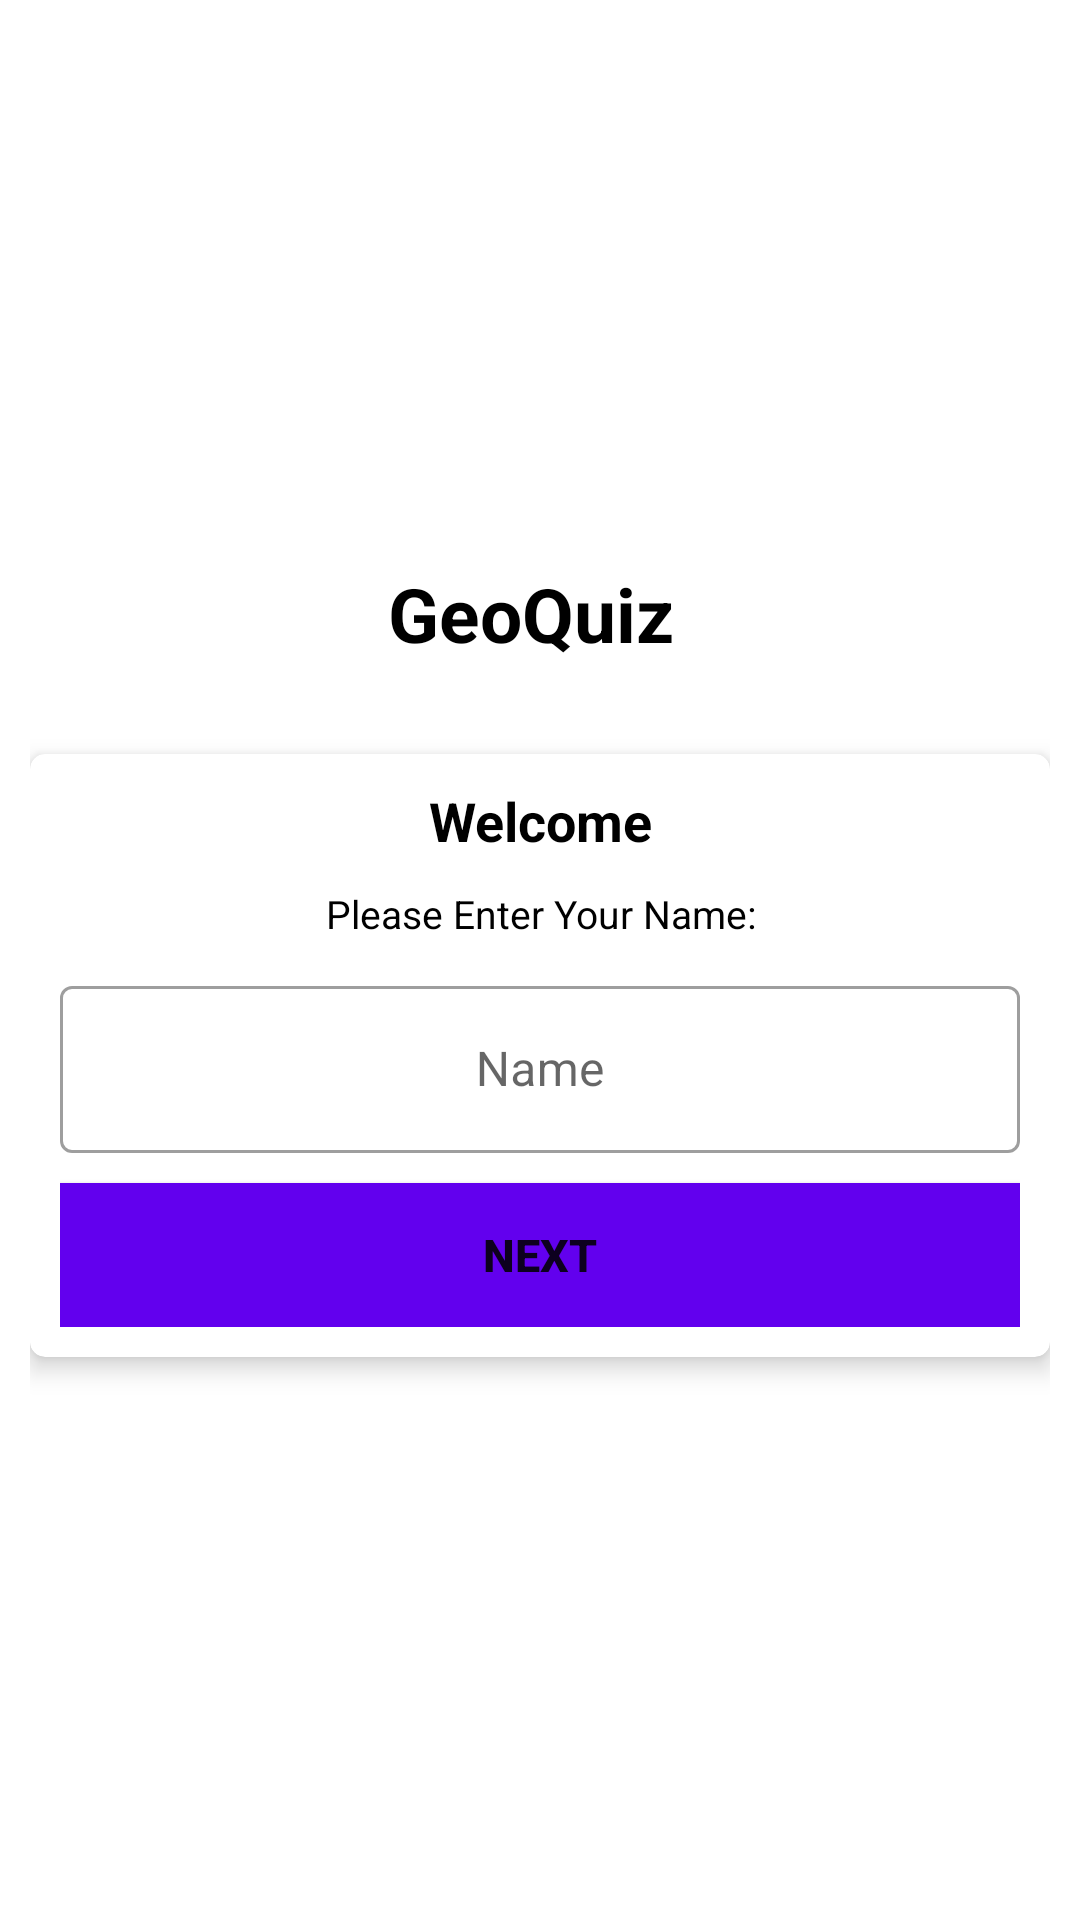

Android layout source for this screen:
<!-- AndroidManifest.xml: activity theme Theme.CSC2074_19051374_assignment -->
<!-- res/layout/activity_main.xml -->
<?xml version="1.0" encoding="utf-8"?>
<LinearLayout xmlns:android="http://schemas.android.com/apk/res/android"
    xmlns:app="http://schemas.android.com/apk/res-auto"
    xmlns:tools="http://schemas.android.com/tools"
    android:layout_width="match_parent"
    android:layout_height="match_parent"
    android:background="@drawable/images"
    android:orientation="vertical"
    android:padding="10dp"
    tools:context=".MainActivity"
    android:gravity="center">

    <TextView
        android:layout_width="match_parent"
        android:layout_height="wrap_content"
        android:gravity="center"
        android:text="GeoQuiz "
        android:textColor="@color/black"
        android:textSize="25sp"
        android:textStyle="bold" />

    <androidx.cardview.widget.CardView
        android:layout_width="match_parent"
        android:layout_height="wrap_content"
        android:layout_marginTop="30dp"
        app:cardCornerRadius="5dp"
        app:cardElevation="5dp">

        <LinearLayout
            android:layout_width="match_parent"
            android:layout_height="wrap_content"
            android:orientation="vertical"
            android:padding="10dp">

            <TextView
                android:layout_width="match_parent"
                android:layout_height="wrap_content"
                android:gravity="center"
                android:text="Welcome"
                android:textColor="@color/black"
                android:textSize="18sp"
                android:textStyle="bold" />

            <TextView
                android:layout_width="match_parent"
                android:layout_height="wrap_content"
                android:layout_marginTop="10dp"
                android:gravity="center"
                android:text="Please Enter Your Name:"
                android:textColor="@color/black"
                android:textSize="13sp" />

            <com.google.android.material.textfield.TextInputLayout
                style="@style/Widget.MaterialComponents.TextInputLayout.OutlinedBox"
                android:layout_width="match_parent"
                android:layout_height="wrap_content"
                android:layout_marginTop="10dp">

                <androidx.appcompat.widget.AppCompatEditText
                    android:id="@+id/input"
                    android:layout_width="match_parent"
                    android:layout_height="wrap_content"
                    android:gravity="center"
                    android:hint="Name" />

            </com.google.android.material.textfield.TextInputLayout>

            <Button
                android:id="@+id/button_start"
                android:layout_width="match_parent"
                android:layout_height="wrap_content"
                android:layout_marginTop="10dp"
                android:background="@color/design_default_color_primary"
                android:text="Next"
                android:textSize="15sp"
                android:textStyle="bold" />
        </LinearLayout>
    </androidx.cardview.widget.CardView>

</LinearLayout>
<!-- resources referenced by this layout -->
<resources>
  <style name="Theme.CSC2074_19051374_assignment" parent="Theme.MaterialComponents.Light.NoActionBar" />
  <!-- not gathered from this repository: default colours our renderer supplied (Android Studio template values) -->
  <color name="black">#FF000000</color>
</resources>
